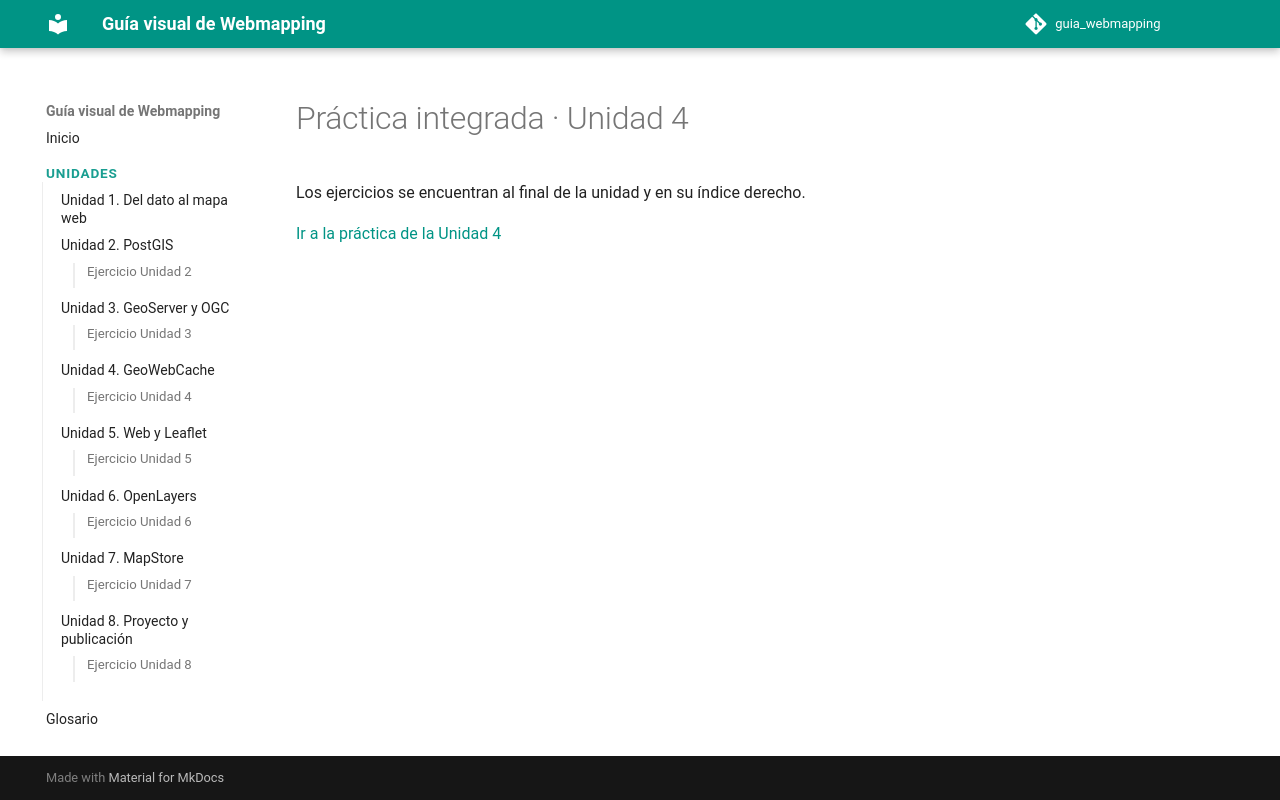

repository: gcbastias/guia_webmapping · page: ejercicios/ejercicio-4/index.html · generator: mkdocs

---
search:
  exclude: true
---

# Práctica integrada · Unidad 4

Los ejercicios se encuentran al final de la unidad y en su índice derecho.

[Ir a la práctica de la Unidad 4](../unidades/unidad-4.md#ejercicios-originales-del-curso)
